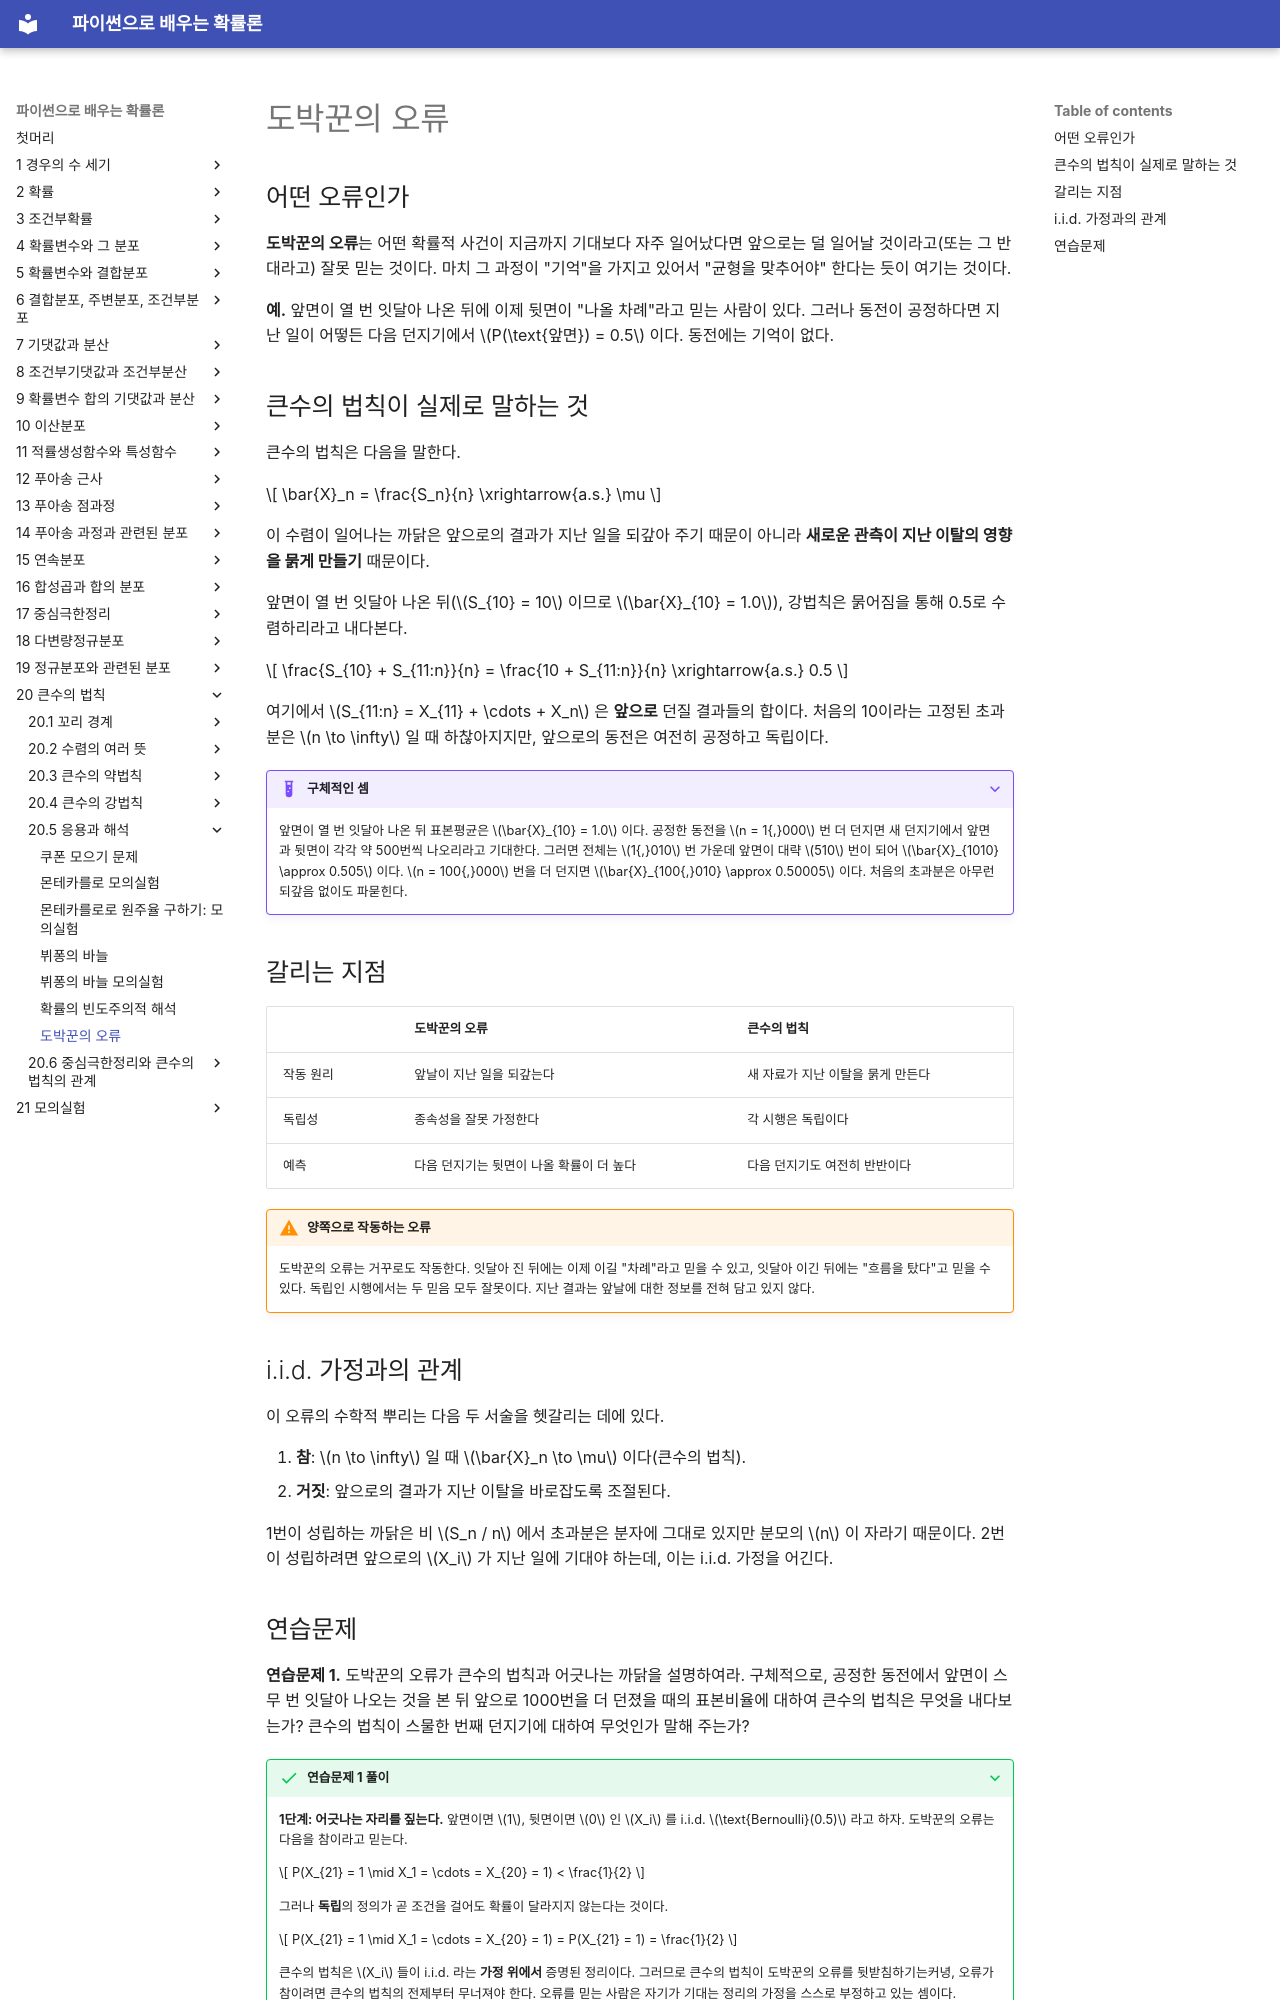

repository: SungchulLee/undergraduate_probability_book_writing · page: ch20/applications/gamblers_fallacy/index.html · generator: mkdocs

# 도박꾼의 오류

## 어떤 오류인가

**도박꾼의 오류**는 어떤 확률적 사건이 지금까지 기대보다 자주 일어났다면 앞으로는 덜 일어날 것이라고(또는 그 반대라고) 잘못 믿는 것이다. 마치 그 과정이 "기억"을 가지고 있어서 "균형을 맞추어야" 한다는 듯이 여기는 것이다.

**예.** 앞면이 열 번 잇달아 나온 뒤에 이제 뒷면이 "나올 차례"라고 믿는 사람이 있다. 그러나 동전이 공정하다면 지난 일이 어떻든 다음 던지기에서 $P(\text{앞면}) = 0.5$ 이다. 동전에는 기억이 없다.

## 큰수의 법칙이 실제로 말하는 것

큰수의 법칙은 다음을 말한다.

$$
\bar{X}_n = \frac{S_n}{n} \xrightarrow{a.s.} \mu
$$

이 수렴이 일어나는 까닭은 앞으로의 결과가 지난 일을 되갚아 주기 때문이 아니라 **새로운 관측이 지난 이탈의 영향을 묽게 만들기** 때문이다.

앞면이 열 번 잇달아 나온 뒤($S_{10} = 10$ 이므로 $\bar{X}_{10} = 1.0$), 강법칙은 묽어짐을 통해 0.5로 수렴하리라고 내다본다.

$$
\frac{S_{10} + S_{11:n}}{n} = \frac{10 + S_{11:n}}{n} \xrightarrow{a.s.} 0.5
$$

여기에서 $S_{11:n} = X_{11} + \cdots + X_n$ 은 **앞으로** 던질 결과들의 합이다. 처음의 10이라는 고정된 초과분은 $n \to \infty$ 일 때 하찮아지지만, 앞으로의 동전은 여전히 공정하고 독립이다.

??? example "구체적인 셈"
    앞면이 열 번 잇달아 나온 뒤 표본평균은 $\bar{X}_{10} = 1.0$ 이다. 공정한 동전을 $n = 1{,}000$ 번 더 던지면 새 던지기에서 앞면과 뒷면이 각각 약 500번씩 나오리라고 기대한다. 그러면 전체는 $1{,}010$ 번 가운데 앞면이 대략 $510$ 번이 되어 $\bar{X}_{1010} \approx 0.505$ 이다. $n = 100{,}000$ 번을 더 던지면 $\bar{X}_{100{,}010} \approx 0.50005$ 이다. 처음의 초과분은 아무런 되갚음 없이도 파묻힌다.

## 갈리는 지점

| | 도박꾼의 오류 | 큰수의 법칙 |
|---|---|---|
| 작동 원리 | 앞날이 지난 일을 되갚는다 | 새 자료가 지난 이탈을 묽게 만든다 |
| 독립성 | 종속성을 잘못 가정한다 | 각 시행은 독립이다 |
| 예측 | 다음 던지기는 뒷면이 나올 확률이 더 높다 | 다음 던지기도 여전히 반반이다 |

!!! warning "양쪽으로 작동하는 오류"
    도박꾼의 오류는 거꾸로도 작동한다. 잇달아 진 뒤에는 이제 이길 "차례"라고 믿을 수 있고, 잇달아 이긴 뒤에는 "흐름을 탔다"고 믿을 수 있다. 독립인 시행에서는 두 믿음 모두 잘못이다. 지난 결과는 앞날에 대한 정보를 전혀 담고 있지 않다.

## i.i.d. 가정과의 관계

이 오류의 수학적 뿌리는 다음 두 서술을 헷갈리는 데에 있다.

1. **참**: $n \to \infty$ 일 때 $\bar{X}_n \to \mu$ 이다(큰수의 법칙).
2. **거짓**: 앞으로의 결과가 지난 이탈을 바로잡도록 조절된다.

1번이 성립하는 까닭은 비 $S_n / n$ 에서 초과분은 분자에 그대로 있지만 분모의 $n$ 이 자라기 때문이다. 2번이 성립하려면 앞으로의 $X_i$ 가 지난 일에 기대야 하는데, 이는 i.i.d. 가정을 어긴다.
